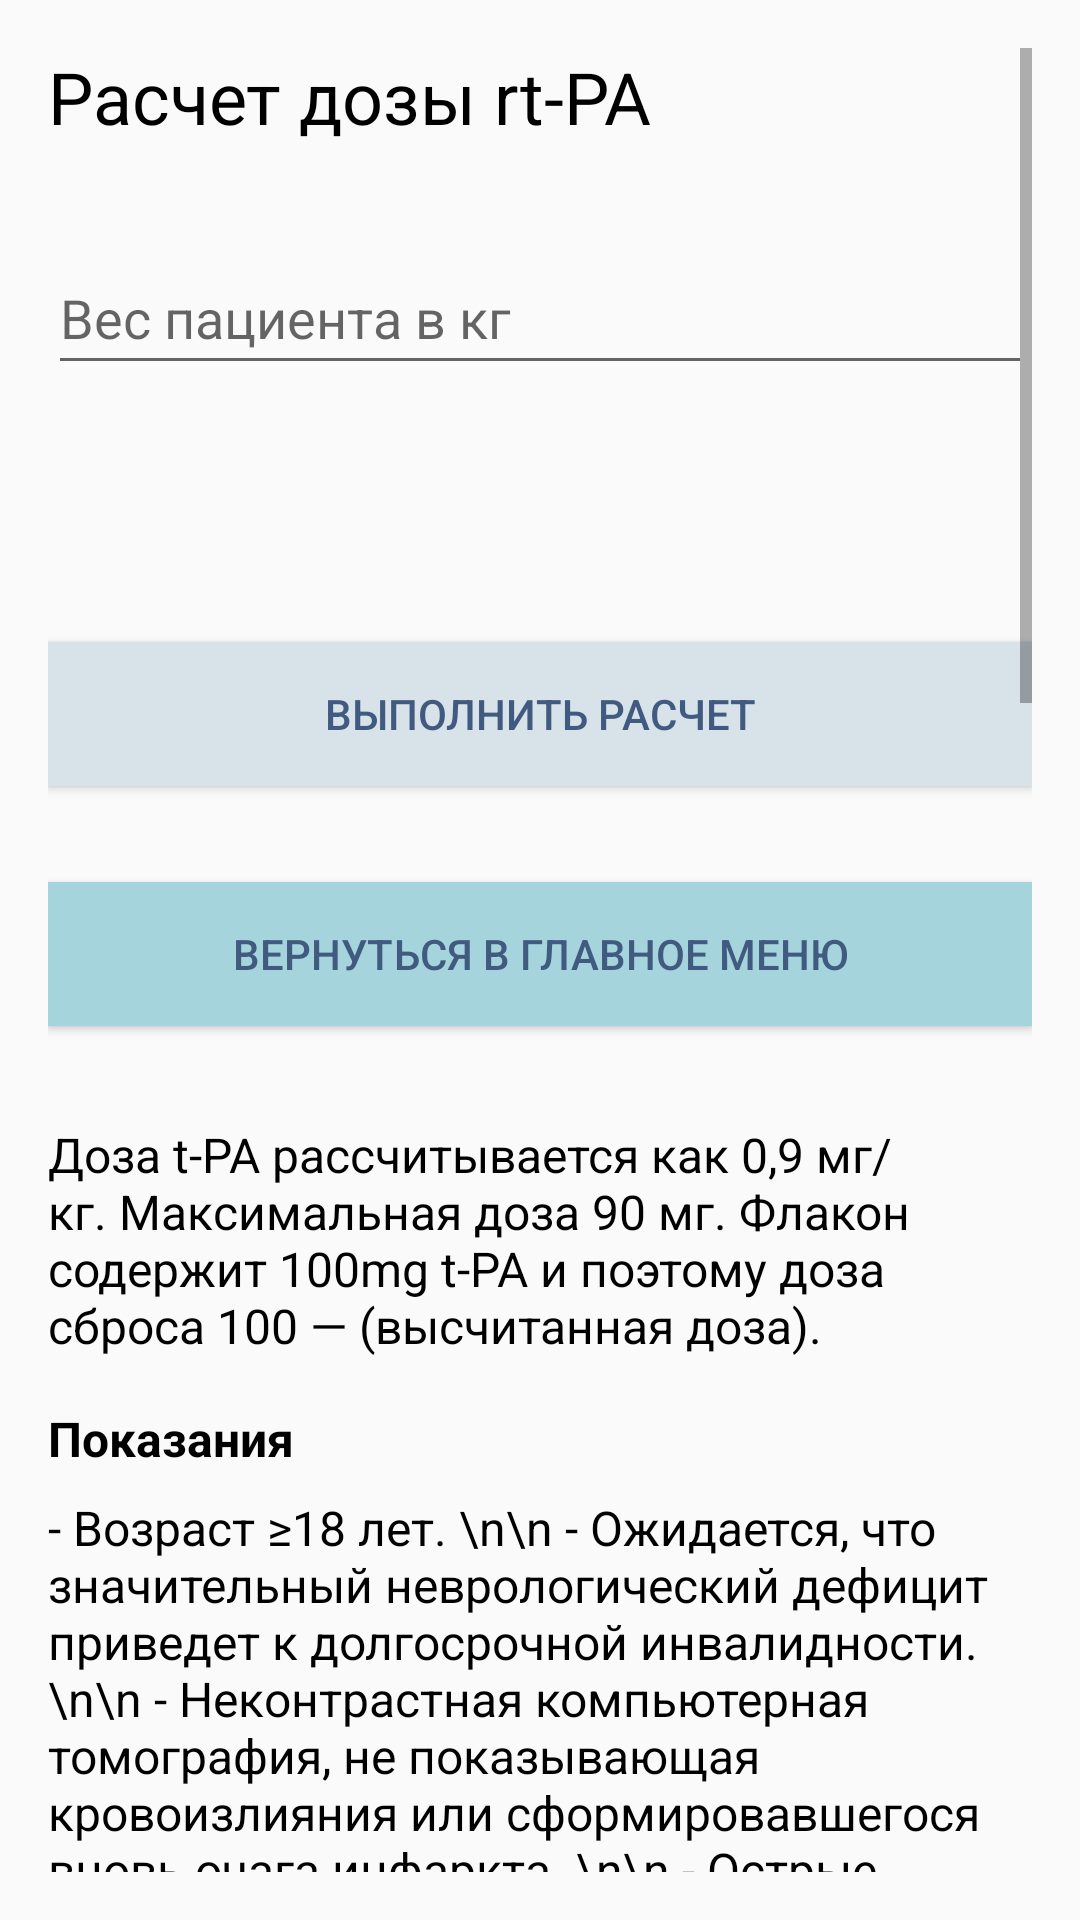

Here is an Android app screen rendered from its layout file. Give the layout XML and the strings, colors and styles it references.
<!-- AndroidManifest.xml: application theme Theme.AppCompat.Light -->
<!-- res/layout/activity_rt_pa.xml -->
<?xml version="1.0" encoding="utf-8"?>
<androidx.constraintlayout.widget.ConstraintLayout xmlns:android="http://schemas.android.com/apk/res/android"
    xmlns:app="http://schemas.android.com/apk/res-auto"
    xmlns:tools="http://schemas.android.com/tools"
    android:layout_width="match_parent"
    android:layout_height="match_parent"
    tools:context=".RtPa">

    <ScrollView
        android:layout_width="match_parent"
        android:layout_height="match_parent"
        android:layout_marginStart="16dp"
        android:layout_marginTop="16dp"
        android:layout_marginEnd="16dp"
        android:layout_marginBottom="16dp"
        app:layout_constraintBottom_toBottomOf="parent"
        app:layout_constraintEnd_toEndOf="parent"
        app:layout_constraintStart_toStartOf="parent"
        app:layout_constraintTop_toTopOf="parent">

        <LinearLayout
            android:layout_width="match_parent"
            android:layout_height="wrap_content"
            android:orientation="vertical" >

            <TextView
                android:id="@+id/textView63"
                android:layout_width="match_parent"
                android:layout_height="wrap_content"
                android:text="Расчет дозы rt-PA"
                android:textColor="@color/black"
                android:textSize="24sp" />

            <EditText
                android:id="@+id/rtpaEditText"
                android:layout_width="match_parent"
                android:layout_height="wrap_content"
                android:layout_marginTop="32dp"
                android:ems="10"
                android:hint="Вес пациента в кг"
                android:inputType="number"
                android:maxLength="3"
                android:minHeight="48dp" />

            <TextView
                android:id="@+id/rtpaInterpr"
                android:layout_width="match_parent"
                android:layout_height="wrap_content"
                android:layout_marginTop="32dp"
                android:textColor="@color/black"
                android:textSize="16sp"
                android:textStyle="bold"
                tools:visibility="gone" />

            <androidx.appcompat.widget.AppCompatButton
                android:id="@+id/rtpaResultBtn"
                android:layout_width="match_parent"
                android:layout_height="wrap_content"
                android:layout_marginTop="32dp"
                android:text="Выполнить расчет"
                android:background="@color/orangeBtn"
                android:textColor="@color/darkBlueBtn">
            </androidx.appcompat.widget.AppCompatButton>

            <androidx.appcompat.widget.AppCompatButton
                android:id="@+id/backFromRtpaBtn"
                android:layout_width="match_parent"
                android:layout_height="wrap_content"
                android:layout_marginTop="32dp"
                android:text="Вернуться в главное меню"
                android:background="@color/blueBtn"
                android:textColor="@color/darkBlueBtn">
            </androidx.appcompat.widget.AppCompatButton>

            <TextView
                android:id="@+id/textView64"
                android:layout_width="match_parent"
                android:layout_height="wrap_content"
                android:layout_marginTop="32dp"
                android:text="Доза t-PA рассчитывается как 0,9 мг/кг. Максимальная доза 90 мг. Флакон содержит 100mg t-PA и поэтому доза сброса 100 — (высчитанная доза)."
                android:textColor="@color/black"
                android:textSize="16sp" />

            <TextView
                android:id="@+id/textView65"
                android:layout_width="match_parent"
                android:layout_height="wrap_content"
                android:layout_marginTop="16dp"
                android:text="Показания"
                android:textColor="@color/black"
                android:textSize="16sp"
                android:textStyle="bold" />

            <TextView
                android:id="@+id/textView70"
                android:layout_width="match_parent"
                android:layout_height="wrap_content"
                android:layout_marginTop="8dp"
                android:text="- Возраст ≥18 лет. \n\n
- Ожидается, что значительный неврологический дефицит приведет к долгосрочной инвалидности. \n\n
- Неконтрастная компьютерная томография, не показывающая кровоизлияния или сформировавшегося вновь очага инфаркта. \n\n
- Острые симптомы ишемического инсульта четко определенные, менее чем за 3 часа до введения t-PA (в рамках терапевтического окна 3-4,5 часа)."
                android:textColor="@color/black"
                android:textSize="16sp" />

            <TextView
                android:id="@+id/textView66"
                android:layout_width="match_parent"
                android:layout_height="wrap_content"
                android:layout_marginTop="16dp"
                android:text="Противопоказания"
                android:textColor="@color/black"
                android:textSize="16sp"
                android:textStyle="bold" />

            <TextView
                android:id="@+id/textView69"
                android:layout_width="match_parent"
                android:layout_height="wrap_content"
                android:layout_marginTop="8dp"
                android:text="- Систолическое АД > 185 мм. рт. ст. или диастолическое АД > 110 мм рт. ст. (несмотря на медицинское вмешательство для снижения АД). \n\n
- Судороги при поступлении (можно рассмотреть введение rt-PA, если сосудистая окклюзия может быть идентифицирована при КТ-ангиографии). \n\n
- Последние операции/травмы (менее 15 дней). Недавняя внутричерепная или спинальная хирургия, травма головы или инсульт (менее 3 месяцев). \n\n
- В анамнезе внутричерепное кровоизлияние, аневризма, артериовенозная мальформация, или новообразование. Активное внутреннее кровотечение (менее 22 дней). \n\n
- Количество тромбоцитов менее 100 000, активированное частичное тромбопластиновое время более 40 секунд после введения гепарина, протромбиновое время более 15 или МНО более 1,7, или известные коагулопатии. \n\n
- Подозрение на субарахноидальное кровоизлияние. \n\n
- По результатам КТ наличие внутримозгового кровоизлияния, субарахноидального кровоизлияния или обширного острого инфаркта (гиподенстность больше 1/3 полушария головного мозга)."
                android:textColor="@color/black"
                android:textSize="16sp" />

            <TextView
                android:id="@+id/textView67"
                android:layout_width="match_parent"
                android:layout_height="wrap_content"
                android:layout_marginTop="16dp"
                android:text="Предупреждение"
                android:textColor="@color/black"
                android:textSize="16sp"
                android:textStyle="bold" />

            <TextView
                android:id="@+id/textView71"
                android:layout_width="match_parent"
                android:layout_height="wrap_content"
                android:layout_marginTop="8dp"
                android:text="- Уровень глюкозы менее 50 мг/дл или более 400 мг/дл. \n\n
- Высокий риск кровотечения может произойти в подостром периоде бактериального эндокардита, у пациентов с МНО более 1,7. \n\n
- Риск может превысить пользу у пациентов с минимальным неврологическим дефицитом и быстрым регрессом неврологической симптоматики."
                android:textColor="@color/black"
                android:textSize="16sp" />

            <TextView
                android:id="@+id/textView68"
                android:layout_width="match_parent"
                android:layout_height="wrap_content"
                android:layout_marginTop="16dp"
                android:text="Дополнительные предупреждения"
                android:textColor="@color/black"
                android:textSize="16sp"
                android:textStyle="bold" />

            <TextView
                android:id="@+id/textView72"
                android:layout_width="match_parent"
                android:layout_height="wrap_content"
                android:layout_marginTop="8dp"
                android:text="- Возраст > 80 лет. \n\n
- История предшествующего инсульта и диабета. \n\n
- Любое использование антикоагулянтов до поступления, независимо от уровня МНО. \n\n
- NIHSS > 25."
                android:textColor="@color/black"
                android:textSize="16sp" />

        </LinearLayout>
    </ScrollView>
</androidx.constraintlayout.widget.ConstraintLayout>
<!-- resources referenced by this layout -->
<resources>
  <color name="black">#FF000000</color>
  <color name="blueBtn">#A5D4DC</color>
  <color name="darkBlueBtn">#415A80</color>
  <color name="orangeBtn">#D7E2E9</color>
</resources>
